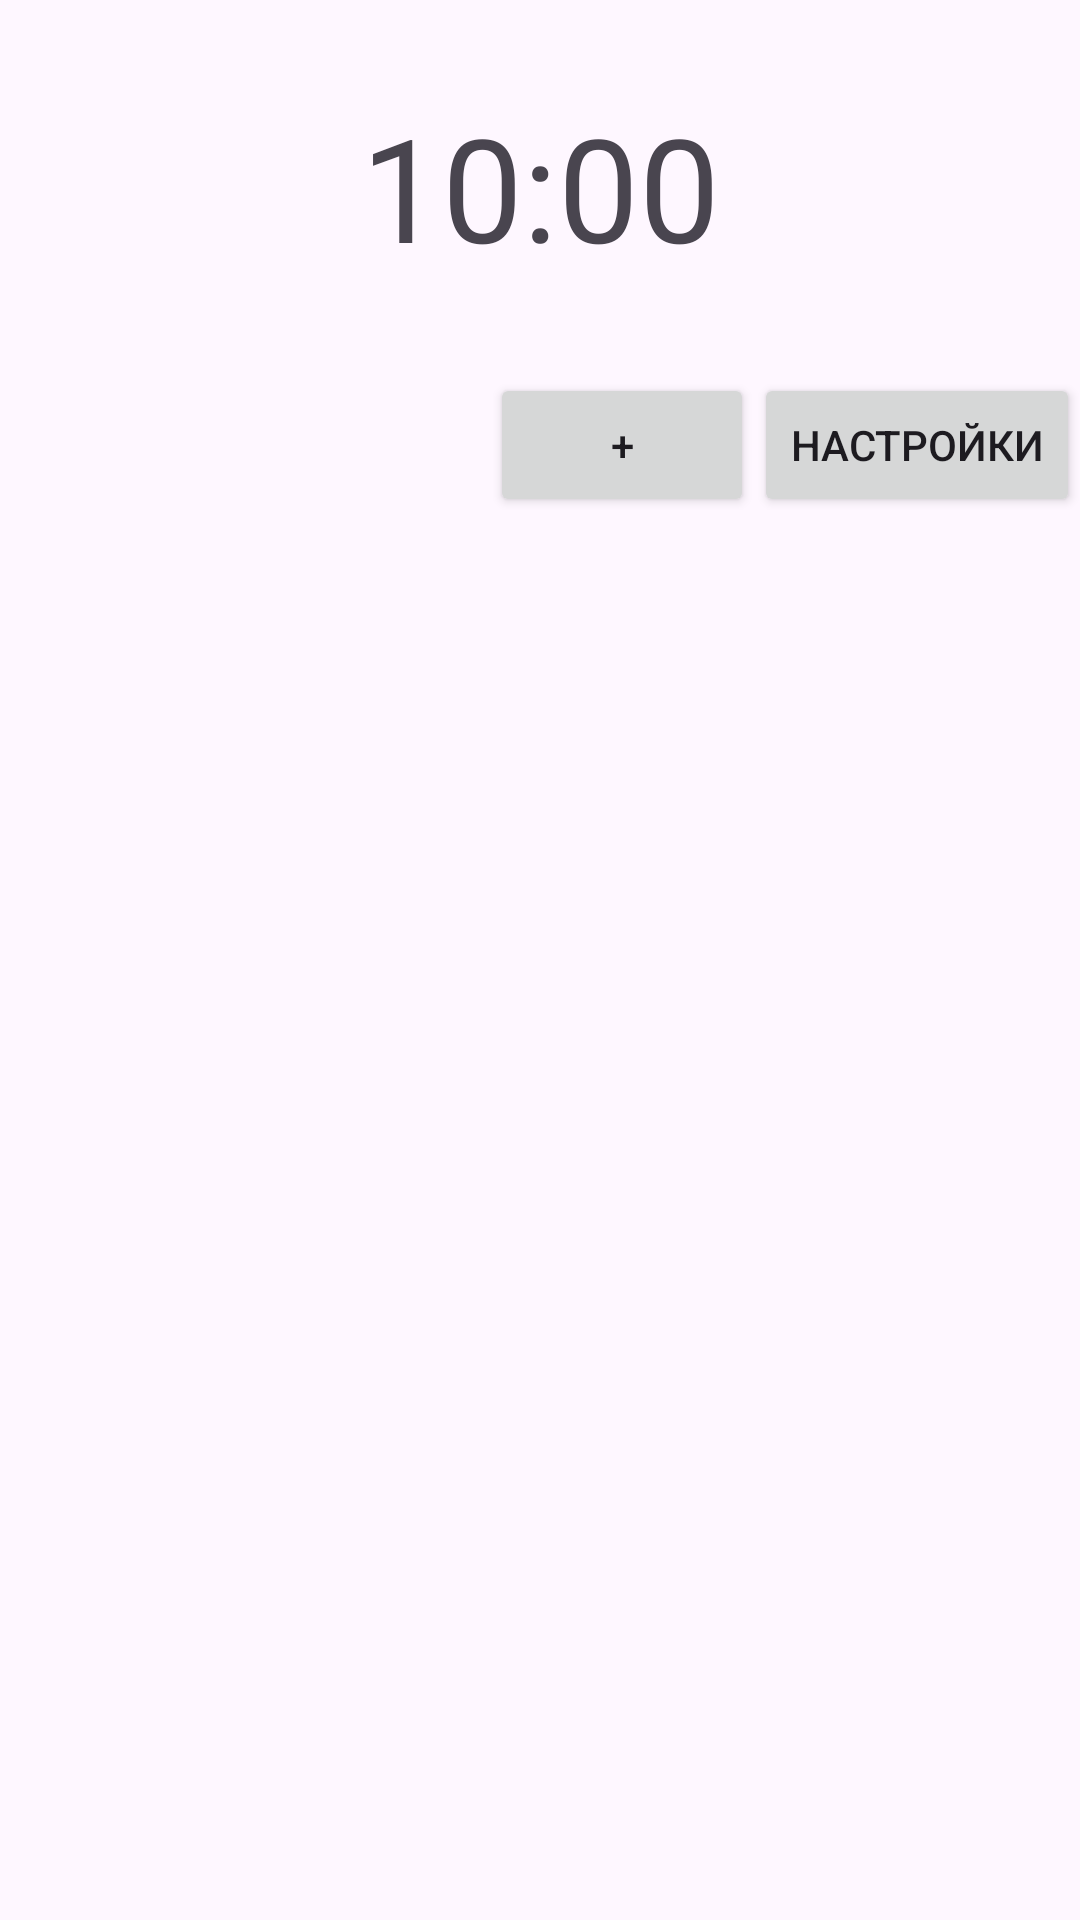

Reconstruct the res/layout file that produces this screen, plus the resources it refers to.
<!-- AndroidManifest.xml: application theme Theme.Light -->
<!-- res/layout/fragment_main.xml -->
<?xml version="1.0" encoding="utf-8"?>
<FrameLayout xmlns:android="http://schemas.android.com/apk/res/android"
    xmlns:tools="http://schemas.android.com/tools"
    android:layout_width="match_parent"
    android:layout_height="match_parent"
    tools:context=".MainFragment">

    <LinearLayout
        android:layout_width="match_parent"
        android:layout_height="match_parent"
        android:orientation="vertical">

        <LinearLayout
            android:layout_width="match_parent"
            android:layout_height="wrap_content"
            android:orientation="vertical">

            <TextView
                android:layout_width="match_parent"
                android:layout_height="wrap_content"
                android:gravity="center"
                android:text="10:00"
                android:textSize="48sp"
                android:layout_marginVertical="30dp"/>

            <LinearLayout
                android:layout_width="match_parent"
                android:layout_height="wrap_content"
                android:gravity="end">

                <Button
                    android:id="@+id/btnAddAlarm"
                    android:layout_width="wrap_content"
                    android:layout_height="wrap_content"
                    android:text="+"/>

                <Button
                    android:id="@+id/btnSettings"
                    android:layout_width="wrap_content"
                    android:layout_height="wrap_content"
                    android:text="Настройки"/>

            </LinearLayout>

        </LinearLayout>

        <LinearLayout
            android:layout_width="match_parent"
            android:layout_height="match_parent"
            android:orientation="vertical">


        </LinearLayout>
    </LinearLayout>
</FrameLayout>
<!-- resources referenced by this layout -->
<resources>
  <style name="Theme.Light" parent="Base.Theme.SimpleAlarmClockApp">
          <item name="colorPrimary">@color/blue</item>
          <item name="colorPrimaryDark">@color/dark_blue</item>
      </style>
  <style name="Base.Theme.SimpleAlarmClockApp" parent="Theme.Material3.DayNight">
          <item name="buttonTint">@color/black</item>
          <item name="colorControlNormal">@color/black</item>
  
          <item name="android:navigationBarColor">?attr/colorSurface</item>
  
          <item name="android:statusBarColor">?attr/colorSurface</item>
          <item name="android:windowLightStatusBar">true</item>
  
      </style>
  <color name="blue">#3977BA</color>
  <color name="dark_blue">#2C639E</color>
  <color name="black">#FF000000</color>
</resources>
